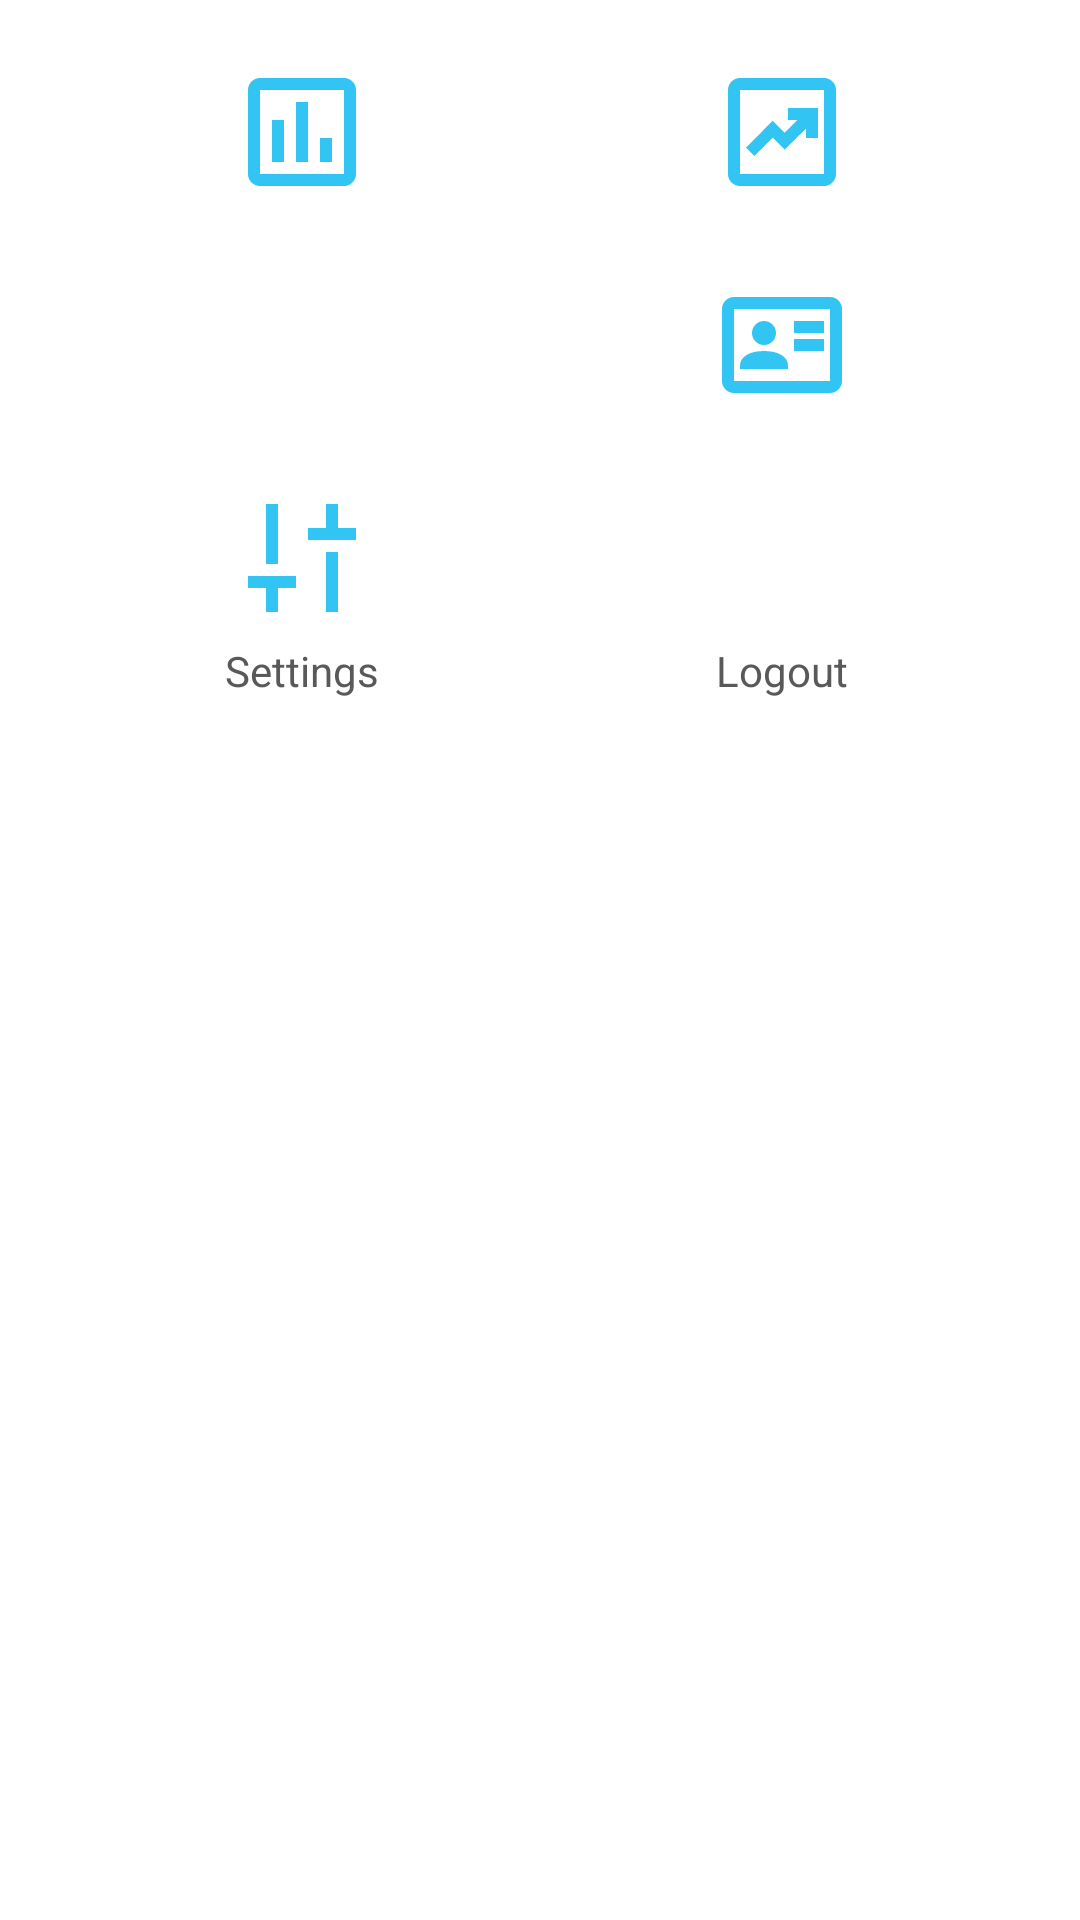

Produce the Android XML layout that renders to this screen, including the resource entries it uses.
<!-- AndroidManifest.xml: application theme Theme.Fitnes -->
<!-- res/layout/fragment_client_menu.xml -->
<?xml version="1.0" encoding="utf-8"?>
<LinearLayout xmlns:android="http://schemas.android.com/apk/res/android"
    xmlns:app="http://schemas.android.com/apk/res-auto"
    android:layout_width="match_parent"
    android:layout_height="match_parent"
    android:orientation="vertical">

    <ScrollView
        android:layout_width="match_parent"
        android:layout_height="wrap_content"
        android:fillViewport="true"
        android:layout_margin="20dp">

        <GridLayout
            android:layout_width="match_parent"
            android:layout_height="wrap_content"
            android:columnCount="2">
            <TextView
                android:id="@+id/tvMeasurements"
                android:layout_width="wrap_content"
                android:layout_columnWeight="1"
                android:layout_height="wrap_content"
                android:drawablePadding="4dp"
                android:gravity="center"
                app:drawableTint="@color/primary"
                app:drawableTopCompat="@drawable/icon_menu_measurements"/>

            <TextView
                android:id="@+id/tvProgress"
                android:layout_width="wrap_content"
                android:layout_columnWeight="1"
                android:layout_height="wrap_content"
                android:drawablePadding="4dp"
                android:gravity="center"
                app:drawableTint="@color/primary"
                app:drawableTopCompat="@drawable/icon_menu_progress"/>

            <TextView
                android:id="@+id/tvAppointments"
                android:layout_width="wrap_content"
                android:layout_height="wrap_content"
                android:layout_columnWeight="1"
                android:drawablePadding="4dp"
                android:gravity="center"
                app:drawableTint="@color/primary"
                app:drawableTopCompat="@drawable/icon_menu_calendar"/>

            <TextView
                android:id="@+id/tvMemberships"
                android:layout_width="wrap_content"
                android:layout_height="wrap_content"
                android:layout_columnWeight="1"
                android:drawablePadding="4dp"
                android:gravity="center"
                app:drawableTint="@color/primary"
                app:drawableTopCompat="@drawable/icon_menu_membership_card"/>

            <TextView
                android:id="@+id/tvSettings"
                android:layout_width="wrap_content"
                android:layout_height="wrap_content"
                android:layout_columnWeight="1"
                android:drawablePadding="4dp"
                android:gravity="center"
                android:text="@string/label_settings"
                app:drawableTint="@color/primary"
                app:drawableTopCompat="@drawable/icon_menu_preferences"/>

            <TextView
                android:id="@+id/tvLogout"
                android:layout_width="wrap_content"
                android:layout_height="wrap_content"
                android:layout_columnWeight="1"
                android:drawablePadding="4dp"
                android:gravity="center"
                android:text="@string/label_logout"
                app:drawableTint="@color/primary"
                app:drawableTopCompat="@drawable/icon_menu_logout"/>
        </GridLayout>
    </ScrollView>
</LinearLayout>
<!-- resources referenced by this layout -->
<resources>
  <color name="primary">#32c5f4</color>
  <!-- drawable icon_menu_measurements (drawable) -->
  <vector xmlns:android="http://schemas.android.com/apk/res/android" android:height="48dp" android:tint="#000000" android:viewportHeight="960" android:viewportWidth="960" android:width="48dp">
        
      <path android:fillColor="@android:color/white" android:pathData="M280,680L360,680L360,400L280,400L280,680ZM440,680L520,680L520,280L440,280L440,680ZM600,680L680,680L680,520L600,520L600,680ZM200,840Q167,840 143.5,816.5Q120,793 120,760L120,200Q120,167 143.5,143.5Q167,120 200,120L760,120Q793,120 816.5,143.5Q840,167 840,200L840,760Q840,793 816.5,816.5Q793,840 760,840L200,840ZM200,760L760,760Q760,760 760,760Q760,760 760,760L760,200Q760,200 760,200Q760,200 760,200L200,200Q200,200 200,200Q200,200 200,200L200,760Q200,760 200,760Q200,760 200,760ZM200,200L200,200Q200,200 200,200Q200,200 200,200L200,760Q200,760 200,760Q200,760 200,760L200,760Q200,760 200,760Q200,760 200,760L200,200Q200,200 200,200Q200,200 200,200Z"/>
      
  </vector>
  <!-- drawable icon_menu_preferences (drawable) -->
  <vector xmlns:android="http://schemas.android.com/apk/res/android" android:height="48dp" android:tint="#000000" android:viewportHeight="960" android:viewportWidth="960" android:width="48dp">
        
      <path android:fillColor="@android:color/white" android:pathData="M520,360L520,280L640,280L640,120L720,120L720,280L840,280L840,360L520,360ZM640,840L640,440L720,440L720,840L640,840ZM240,840L240,680L120,680L120,600L440,600L440,680L320,680L320,840L240,840ZM240,520L240,120L320,120L320,520L240,520Z"/>
      
  </vector>
  <!-- drawable icon_menu_progress (drawable) -->
  <vector xmlns:android="http://schemas.android.com/apk/res/android" android:height="48dp" android:tint="#000000" android:viewportHeight="960" android:viewportWidth="960" android:width="48dp">
        
      <path android:fillColor="@android:color/white" android:pathData="M296,640L418,518L498,598L640,457L640,520L720,520L720,320L520,320L520,400L583,400L498,485L418,405L240,584L296,640ZM200,840Q167,840 143.5,816.5Q120,793 120,760L120,200Q120,167 143.5,143.5Q167,120 200,120L760,120Q793,120 816.5,143.5Q840,167 840,200L840,760Q840,793 816.5,816.5Q793,840 760,840L200,840ZM200,760L760,760Q760,760 760,760Q760,760 760,760L760,200Q760,200 760,200Q760,200 760,200L200,200Q200,200 200,200Q200,200 200,200L200,760Q200,760 200,760Q200,760 200,760ZM200,200L200,200Q200,200 200,200Q200,200 200,200L200,760Q200,760 200,760Q200,760 200,760L200,760Q200,760 200,760Q200,760 200,760L200,200Q200,200 200,200Q200,200 200,200Z"/>
      
  </vector>
  <string name="label_logout">Logout</string>
  <string name="label_settings">Settings</string>
  <color name="white">#FFFFFFFF</color>
  <color name="primaryVariant">@color/primaryLighter</color>
  <color name="secondary">#020202</color>
  <color name="secondaryVariant">@color/secondaryLighter</color>
  <color name="black">#FF000000</color>
  <color name="surface">#F5F5F5</color>
  <color name="error">#b30000</color>
  <color name="accent">#171563</color>
  <color name="controlHighlight">#8CBF4E</color>
  <style name="ThemeOverlay.App.MaterialAlertDialog" parent="ThemeOverlay.Material3.MaterialAlertDialog">
          <item name="android:backgroundTint">@color/white</item>
      </style>
  <color name="primaryLighter">#e6ffff</color>
  <color name="secondaryLighter">#595959</color>
</resources>
